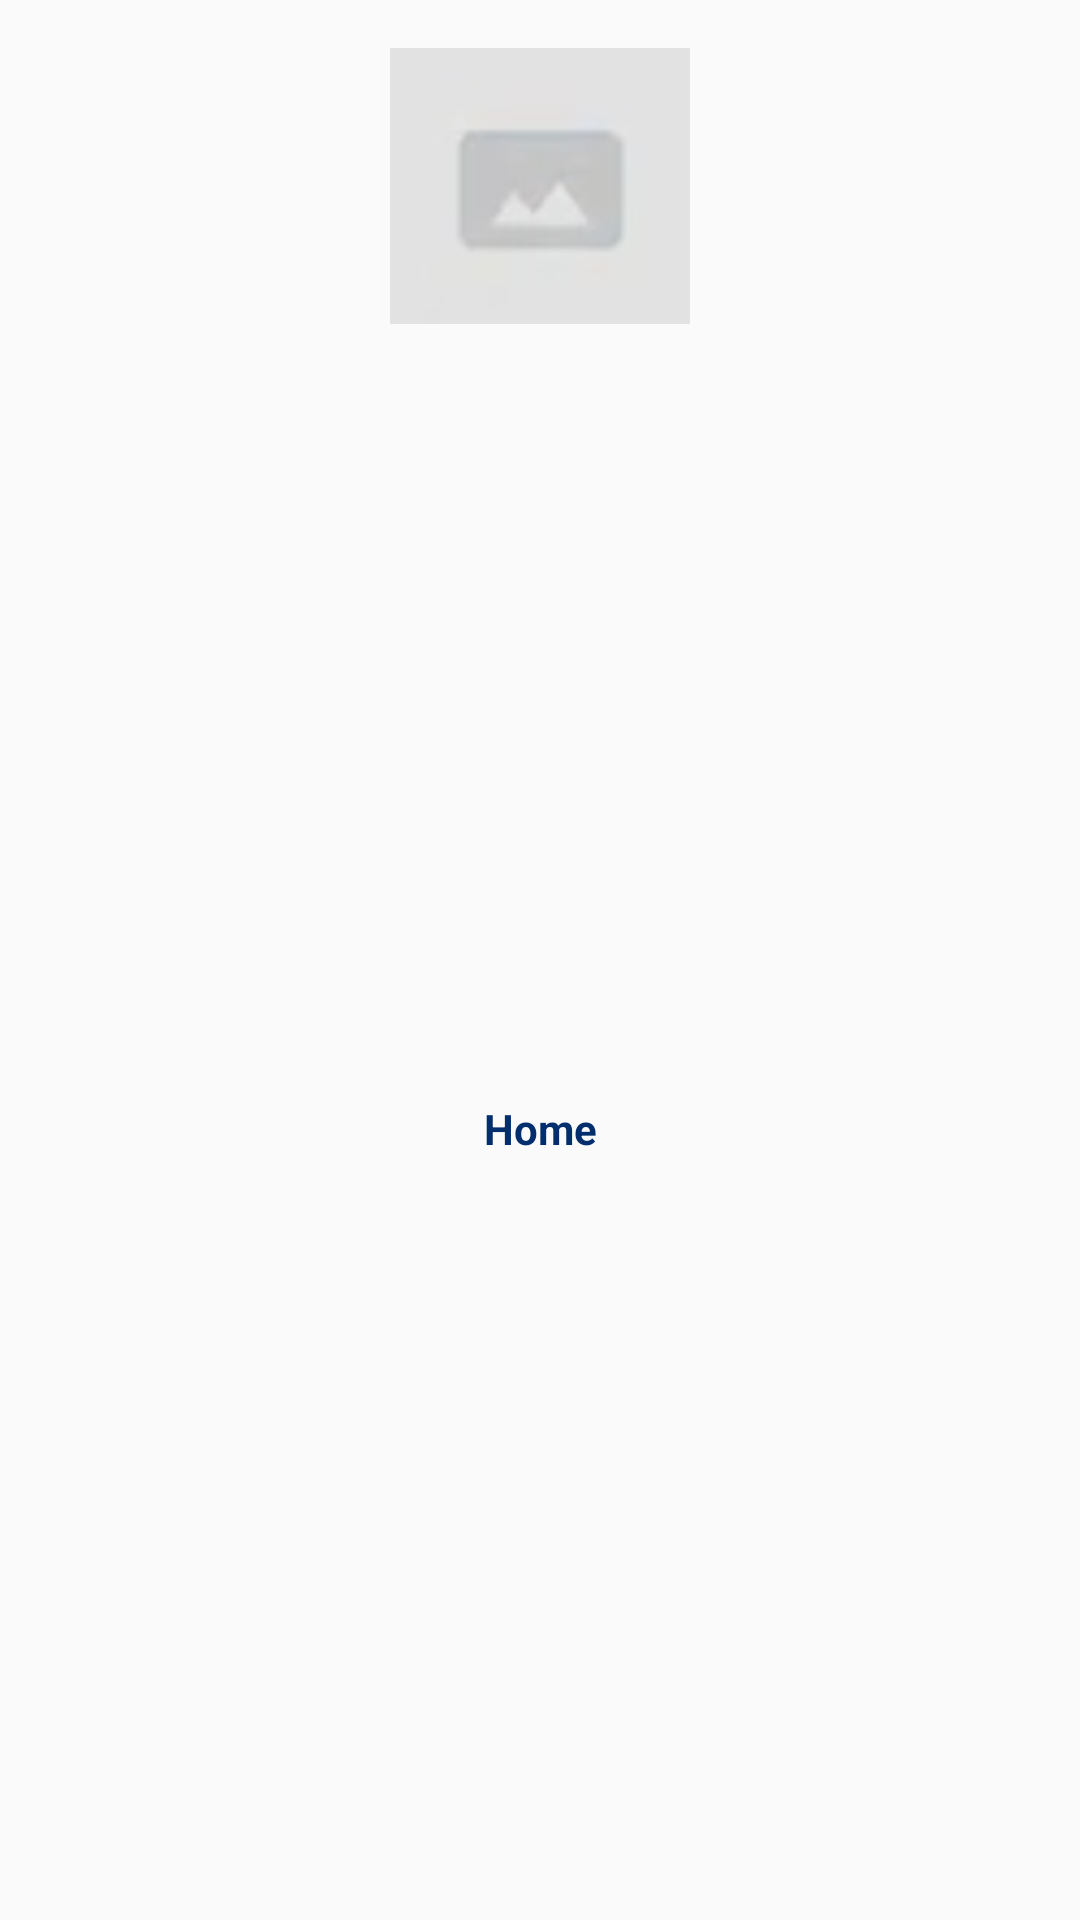

Android layout source for this screen:
<!-- AndroidManifest.xml: application theme AppTheme -->
<!-- res/layout/category_item.xml -->
<?xml version="1.0" encoding="utf-8"?>
<androidx.constraintlayout.widget.ConstraintLayout xmlns:android="http://schemas.android.com/apk/res/android"
    xmlns:app="http://schemas.android.com/apk/res-auto"
    xmlns:tools="http://schemas.android.com/tools"
    android:layout_width="128dp"
    android:layout_height="155dp"
    android:foreground="?attr/selectableItemBackgroundBorderless">

    <ImageView
        android:id="@+id/category_icon"
        android:layout_width="100dp"
        android:layout_height="100dp"
        android:layout_marginTop="12dp"
        android:layout_marginEnd="8dp"
        android:layout_marginStart="8dp"
        android:scaleType="fitCenter"
        app:layout_constraintEnd_toEndOf="parent"
        app:layout_constraintStart_toStartOf="parent"
        app:layout_constraintTop_toTopOf="parent"
        app:srcCompat="@drawable/placeholdersmall" />

    <TextView
        android:id="@+id/category_name"
        android:layout_width="wrap_content"
        android:layout_height="wrap_content"
        android:layout_marginStart="4dp"
        android:layout_marginEnd="4dp"
        android:layout_marginBottom="8dp"
        android:layout_marginTop="8dp"
        android:padding="3dp"
        android:text="Home"
        android:textColor="@color/colorLogoBlue"
        android:textStyle="bold"
        android:textSize="14sp"
        android:textAlignment="center"
        app:layout_constraintBottom_toBottomOf="parent"
        app:layout_constraintEnd_toEndOf="parent"
        app:layout_constraintStart_toStartOf="parent"
        app:layout_constraintTop_toBottomOf="@+id/category_icon" />
</androidx.constraintlayout.widget.ConstraintLayout>
<!-- resources referenced by this layout -->
<resources>
  <color name="colorLogoBlue">#032E6E</color>
  <!-- drawable placeholdersmall: png bitmap (drawable, 13579 bytes) -->
  <style name="AppTheme" parent="Theme.AppCompat.Light.NoActionBar">
          
          <item name="colorPrimary">@color/colorPrimary</item>
          <item name="colorPrimaryDark">@color/colorPrimaryDark</item>
          <item name="colorAccent">@color/colorAccent</item>
      </style>
  <color name="colorPrimary">#032E6E</color>
  <color name="colorPrimaryDark">#032E6E</color>
  <color name="colorAccent">#FFFFFF</color>
</resources>
